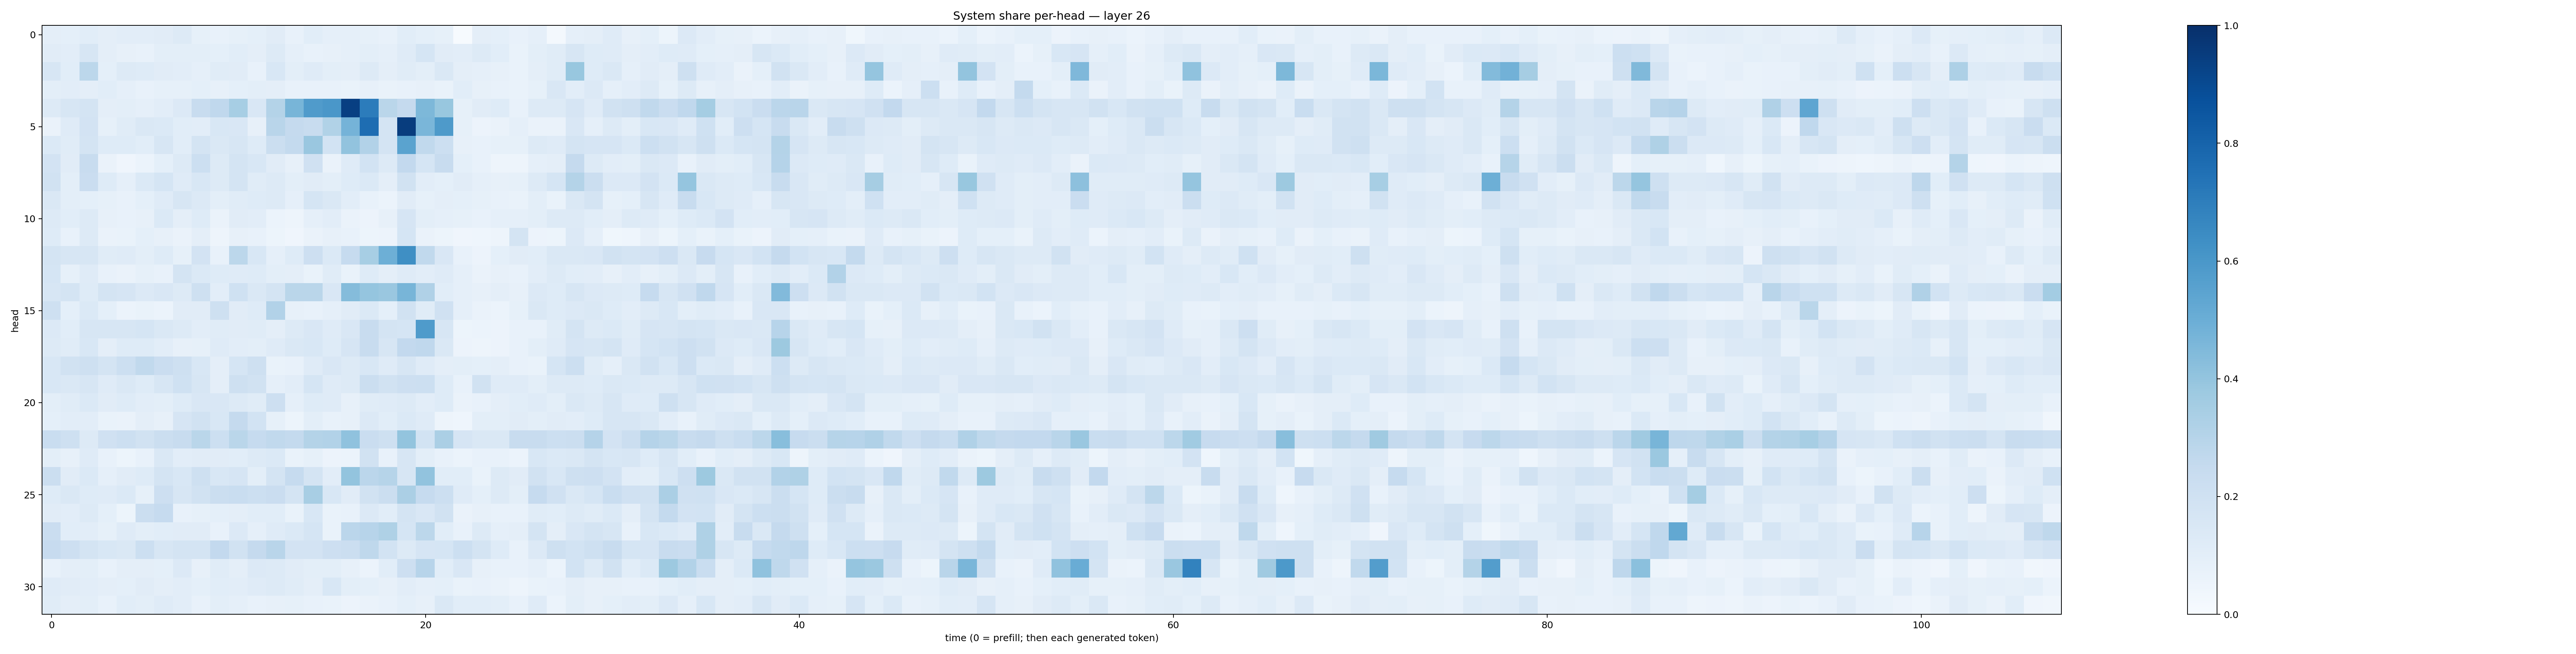

Source data for this figure (header and first rows):
0.09611483, 0.09340091, 0.106512435, 0.0957388, 0.10314607, 0.10230645, 0.111717805, 0.12571844, 0.08589661, 0.07129223, 0.08259861, 0.09057323, 0.11089572, 0.076614976, 0.10787167, 0.086141124, 0.086163945, 0.082775086, 0.07141083, 0.1081279, 0.09134259, 0.08555149, 0.0045672995, 0.09638302
0.113, 0.1017, 0.1617, 0.09389, 0.08013, 0.07155, 0.1002, 0.1007, 0.09842, 0.09183, 0.1084, 0.09569, 0.1256, 0.0876, 0.07631, 0.0798, 0.08778, 0.09907, 0.08826, 0.1175, 0.1698, 0.111, 0.102, 0.1255
0.1597, 0.109, 0.2775, 0.09331, 0.1317, 0.124, 0.1102, 0.1048, 0.08886, 0.1148, 0.1113, 0.07702, 0.1545, 0.09852, 0.1188, 0.09998, 0.09631, 0.1311, 0.09638, 0.1142, 0.09933, 0.1438, 0.09675, 0.08911
0.101, 0.1042, 0.09398, 0.1058, 0.0882, 0.07795, 0.08337, 0.08579, 0.0936, 0.08121, 0.09292, 0.09771, 0.09601, 0.07715, 0.07162, 0.07674, 0.06965, 0.08177, 0.06752, 0.07723, 0.07892, 0.07026, 0.1056, 0.07929
0.1282, 0.1597, 0.1793, 0.09472, 0.09778, 0.08771, 0.1024, 0.1355, 0.2391, 0.2669, 0.3446, 0.1498, 0.3079, 0.4667, 0.5805, 0.6014, 0.9404, 0.7057, 0.2867, 0.2512, 0.4565, 0.3892, 0.0829, 0.1121
0.064, 0.118, 0.1815, 0.08338, 0.1171, 0.1427, 0.137, 0.1064, 0.1027, 0.1558, 0.1512, 0.07964, 0.2896, 0.2517, 0.2418, 0.316, 0.4754, 0.7644, 0.179, 0.9459, 0.461, 0.5864, 0.08363, 0.05694
0.1391, 0.1149, 0.1755, 0.1236, 0.1231, 0.1055, 0.1602, 0.1093, 0.1734, 0.1471, 0.1619, 0.1247, 0.2199, 0.2566, 0.3864, 0.1843, 0.4028, 0.3097, 0.1765, 0.5499, 0.2637, 0.2157, 0.07908, 0.07323
0.1822, 0.1096, 0.2419, 0.06582, 0.03991, 0.0617, 0.09339, 0.1323, 0.2152, 0.1272, 0.1783, 0.1529, 0.1129, 0.08012, 0.1966, 0.0661, 0.1187, 0.1837, 0.1307, 0.2579, 0.169, 0.2372, 0.09112, 0.0733
0.1928, 0.1005, 0.2297, 0.1216, 0.08941, 0.1391, 0.1686, 0.1193, 0.1548, 0.1279, 0.1774, 0.1168, 0.1268, 0.0986, 0.1121, 0.09869, 0.1237, 0.1396, 0.09672, 0.1925, 0.1025, 0.09233, 0.1102, 0.08691
0.1464, 0.09852, 0.0899, 0.08299, 0.07628, 0.09136, 0.1198, 0.1639, 0.1363, 0.1009, 0.1141, 0.1224, 0.1282, 0.08692, 0.1717, 0.1478, 0.1037, 0.07048, 0.05911, 0.112, 0.08304, 0.09385, 0.09305, 0.08569
0.1276, 0.1085, 0.128, 0.07929, 0.07501, 0.07824, 0.1376, 0.09452, 0.1239, 0.06476, 0.1121, 0.1034, 0.06237, 0.04944, 0.0865, 0.1027, 0.06601, 0.05724, 0.08081, 0.1667, 0.1005, 0.08981, 0.08238, 0.07241
0.1221, 0.07538, 0.1258, 0.0646, 0.06965, 0.09321, 0.07971, 0.06327, 0.09748, 0.04989, 0.08174, 0.07613, 0.05386, 0.04216, 0.06407, 0.07911, 0.0714, 0.05335, 0.05602, 0.1707, 0.06398, 0.05122, 0.04241, 0.04646
0.1742, 0.1574, 0.1626, 0.1133, 0.1188, 0.1008, 0.1222, 0.08461, 0.1819, 0.07228, 0.2783, 0.1535, 0.08834, 0.1247, 0.2145, 0.1372, 0.2468, 0.3448, 0.4931, 0.6346, 0.2642, 0.1521, 0.07468, 0.05672
0.1681, 0.08398, 0.1182, 0.07316, 0.06471, 0.08528, 0.07386, 0.1737, 0.1371, 0.1221, 0.1191, 0.124, 0.1001, 0.09415, 0.06977, 0.1168, 0.06718, 0.1218, 0.09585, 0.1194, 0.1034, 0.1172, 0.08979, 0.0663
0.1567, 0.1792, 0.1233, 0.1756, 0.1666, 0.1329, 0.1506, 0.1326, 0.2043, 0.1045, 0.2018, 0.1409, 0.1738, 0.288, 0.2856, 0.1499, 0.4339, 0.3983, 0.3862, 0.4666, 0.3199, 0.1069, 0.08825, 0.08017
0.2105, 0.09358, 0.1404, 0.09188, 0.06215, 0.06689, 0.06056, 0.1119, 0.1115, 0.2051, 0.113, 0.1213, 0.3091, 0.07868, 0.0765, 0.08704, 0.1109, 0.139, 0.09117, 0.1951, 0.1148, 0.198, 0.08854, 0.06293
0.1357, 0.1066, 0.1611, 0.1583, 0.1617, 0.1699, 0.1419, 0.1293, 0.1038, 0.1157, 0.1096, 0.1144, 0.09683, 0.1306, 0.149, 0.1192, 0.1519, 0.2396, 0.1771, 0.1712, 0.5846, 0.1615, 0.05186, 0.062
0.1271, 0.1166, 0.1559, 0.09723, 0.1222, 0.1238, 0.1035, 0.08073, 0.08578, 0.1194, 0.1022, 0.09955, 0.1185, 0.1415, 0.155, 0.1225, 0.1658, 0.2354, 0.1635, 0.2615, 0.2676, 0.1445, 0.05781, 0.04852
0.1538, 0.1896, 0.2082, 0.1746, 0.2158, 0.2642, 0.2302, 0.2042, 0.155, 0.09698, 0.1709, 0.2038, 0.06715, 0.07491, 0.1185, 0.1496, 0.13, 0.1558, 0.1205, 0.1563, 0.1201, 0.09461, 0.1003, 0.0904
0.1553, 0.148, 0.1577, 0.1198, 0.1421, 0.1248, 0.162, 0.1993, 0.1584, 0.09648, 0.2054, 0.194, 0.08743, 0.1021, 0.1694, 0.1177, 0.1291, 0.2253, 0.1907, 0.2147, 0.2175, 0.1221, 0.07498, 0.1879
0.1008, 0.116, 0.1387, 0.1107, 0.1223, 0.1032, 0.09798, 0.1219, 0.1485, 0.1505, 0.1258, 0.1154, 0.2144, 0.088, 0.1225, 0.1187, 0.07892, 0.1149, 0.1195, 0.1254, 0.1022, 0.1229, 0.06371, 0.07319
0.0916, 0.1038, 0.1021, 0.07008, 0.06385, 0.09538, 0.08116, 0.1666, 0.1905, 0.154, 0.2504, 0.1856, 0.08363, 0.05177, 0.09901, 0.07154, 0.08169, 0.1341, 0.1079, 0.1383, 0.119, 0.04753, 0.04642, 0.1014
0.2323, 0.2055, 0.1312, 0.1988, 0.2154, 0.1917, 0.2213, 0.2391, 0.2883, 0.2179, 0.2879, 0.2481, 0.2622, 0.257, 0.3067, 0.3121, 0.4079, 0.2284, 0.2081, 0.3992, 0.1839, 0.3337, 0.1668, 0.1412
0.1009, 0.07923, 0.1198, 0.0749, 0.05176, 0.07262, 0.1445, 0.1052, 0.1109, 0.1119, 0.1072, 0.1267, 0.1376, 0.06724, 0.0827, 0.05789, 0.05875, 0.1893, 0.07784, 0.1566, 0.1013, 0.07658, 0.06197, 0.07287
0.2253, 0.1112, 0.1376, 0.08866, 0.1122, 0.1226, 0.1735, 0.1545, 0.2062, 0.1557, 0.1662, 0.09874, 0.1737, 0.2495, 0.1785, 0.1022, 0.3994, 0.2841, 0.2983, 0.1635, 0.4024, 0.109, 0.1072, 0.06882
0.1223, 0.141, 0.1241, 0.1191, 0.1403, 0.08564, 0.2121, 0.1629, 0.1906, 0.2264, 0.234, 0.2162, 0.2272, 0.1733, 0.3428, 0.1541, 0.1107, 0.1933, 0.2256, 0.3323, 0.2491, 0.2171, 0.1172, 0.09037
0.1111, 0.1048, 0.1262, 0.09008, 0.05411, 0.2202, 0.2499, 0.07715, 0.08336, 0.09366, 0.09696, 0.1061, 0.1092, 0.06896, 0.1532, 0.06647, 0.07262, 0.1367, 0.1074, 0.1793, 0.1517, 0.1916, 0.06306, 0.07936
0.2278, 0.1066, 0.1025, 0.08271, 0.119, 0.1014, 0.1091, 0.1104, 0.1121, 0.07274, 0.1347, 0.08965, 0.1199, 0.139, 0.1701, 0.06832, 0.2829, 0.2944, 0.3234, 0.1715, 0.2801, 0.1086, 0.07053, 0.126
0.2436, 0.2138, 0.1792, 0.1527, 0.1427, 0.2184, 0.1615, 0.1774, 0.174, 0.2579, 0.1888, 0.2516, 0.2912, 0.1821, 0.1801, 0.2145, 0.2242, 0.2716, 0.1856, 0.1251, 0.1675, 0.1692, 0.2176, 0.1745
0.07562, 0.09459, 0.1011, 0.07243, 0.09402, 0.09703, 0.09322, 0.1348, 0.08039, 0.116, 0.09493, 0.1337, 0.1269, 0.1123, 0.09928, 0.09925, 0.07922, 0.05938, 0.1066, 0.2115, 0.2953, 0.1087, 0.1495, 0.07853
0.1209, 0.1133, 0.1019, 0.09588, 0.09228, 0.1099, 0.09728, 0.105, 0.0911, 0.1078, 0.1043, 0.1209, 0.1303, 0.1151, 0.09521, 0.1561, 0.09907, 0.09188, 0.08143, 0.1053, 0.08958, 0.08992, 0.07031, 0.07701
0.1136, 0.09546, 0.09824, 0.07359, 0.1075, 0.1015, 0.1198, 0.1019, 0.07765, 0.1001, 0.08609, 0.07809, 0.07947, 0.0848, 0.07142, 0.0692, 0.05478, 0.06253, 0.0717, 0.09285, 0.07928, 0.1444, 0.1066, 0.1057
